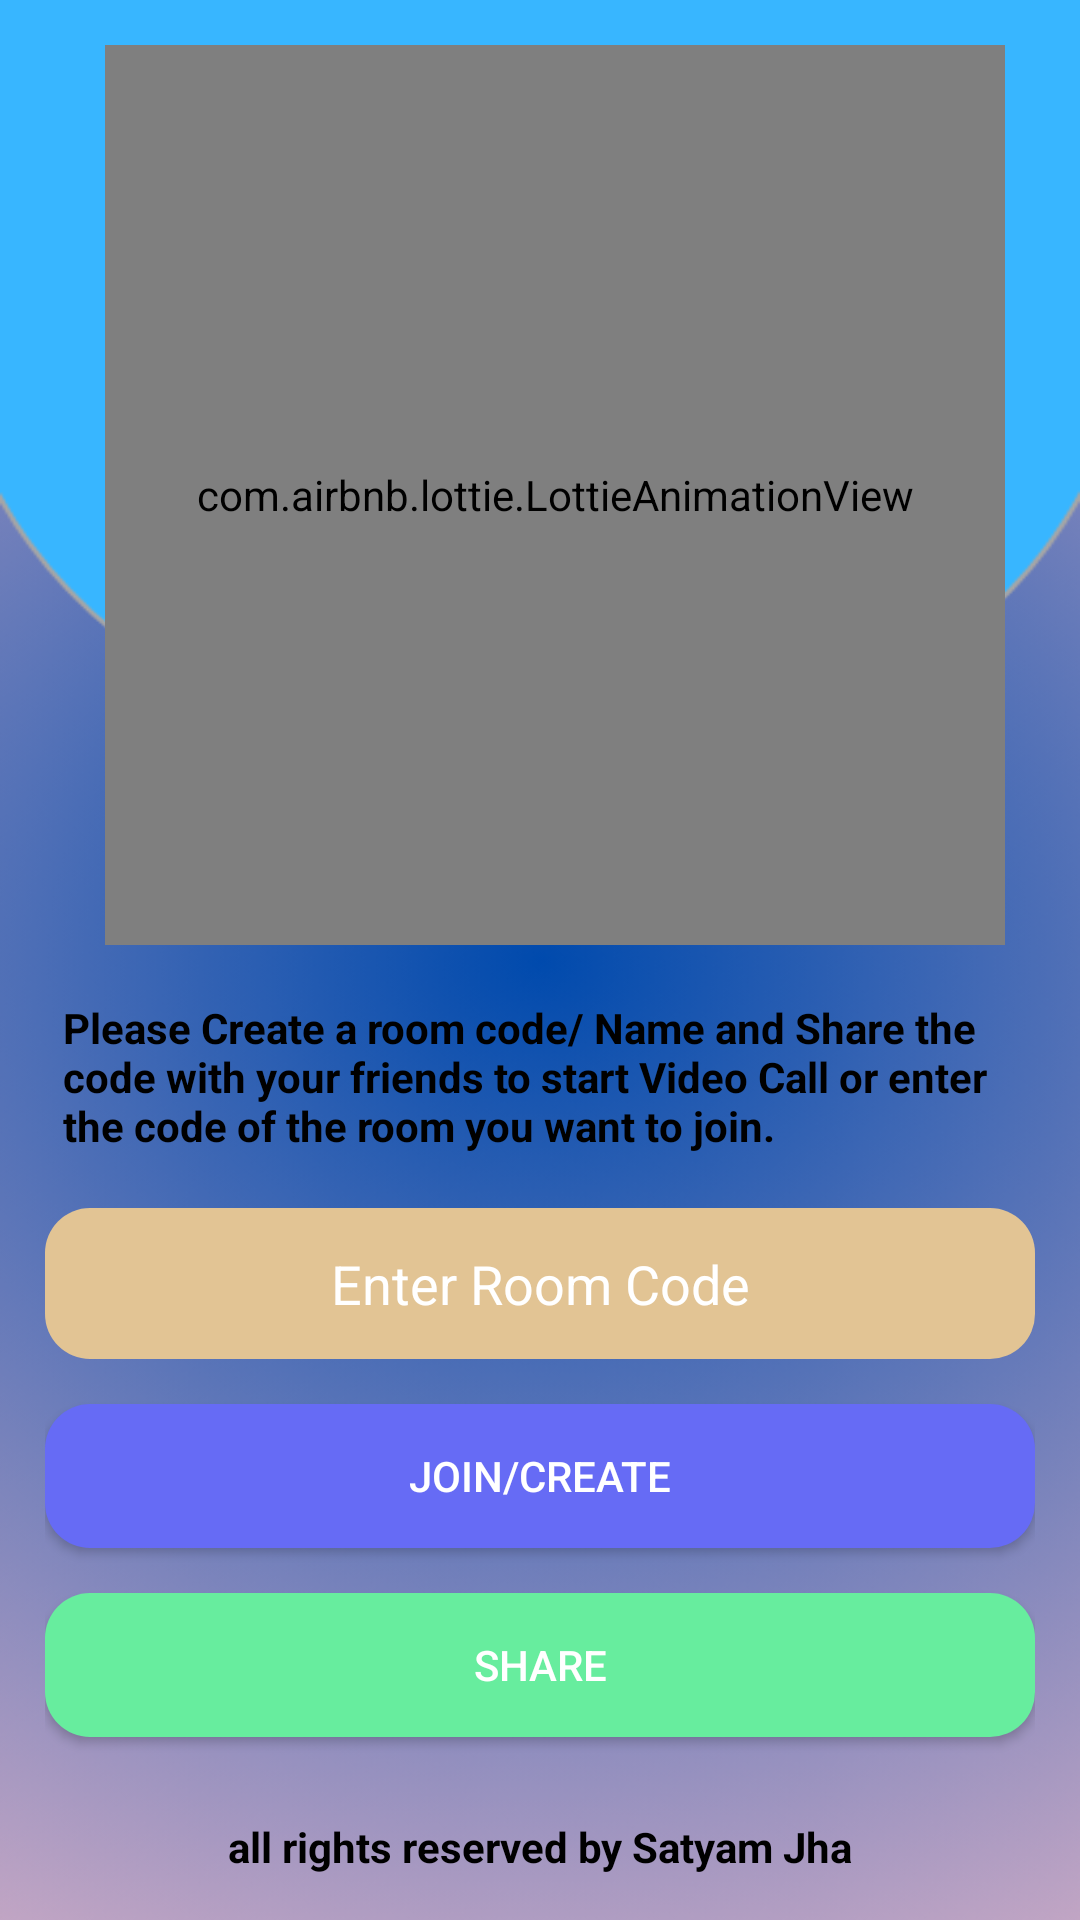

Layout XML and referenced resources for this Android screen:
<!-- AndroidManifest.xml: application theme Theme.Design.NoActionBar -->
<!-- res/layout/activity_main.xml -->
<?xml version="1.0" encoding="utf-8"?>
<RelativeLayout xmlns:android="http://schemas.android.com/apk/res/android"
    xmlns:app="http://schemas.android.com/apk/res-auto"
    xmlns:tools="http://schemas.android.com/tools"
    android:layout_width="match_parent"
    android:layout_height="match_parent"
    android:padding="15sp"
    android:background="@drawable/dsd"
    android:orientation="vertical"
    tools:context=".MainActivity">

    <com.airbnb.lottie.LottieAnimationView
        android:id="@+id/imageview"
        android:layout_width="300dp"
        android:layout_height="300dp"
        android:layout_marginLeft="20dp"
        android:layout_marginBottom="15sp"
        app:lottie_autoPlay="true"
        app:lottie_loop="true"
        app:lottie_rawRes="@raw/mainlogo" />

    <TextView
          android:layout_width="match_parent"
          android:id="@+id/text"
          android:textColor="@color/black"
        android:layout_marginLeft="3dp"
        android:padding="3dp"

          android:layout_height="wrap_content"
         android:text="Please Create a room code/ Name and Share the code with your friends to start Video Call or enter the code of the room you want to join."
         android:layout_below="@id/imageview"
         android:textStyle="bold"/>
   <EditText
       android:layout_width="match_parent"
       android:layout_height="wrap_content"
       android:layout_marginTop="15sp"
       android:id="@+id/roomcode"
       android:hint="Enter Room Code"
       android:textColorHint="@color/white"
       android:padding="13dp"
       android:textColor="@color/white"
       android:layout_below="@id/text"
       android:gravity="center"
       android:background="@drawable/background"/>
    <Button
        android:layout_width="match_parent"
        android:layout_height="wrap_content"
        android:id="@+id/joincreate"
        android:layout_below="@id/roomcode"
        android:text="Join/Create"
        android:layout_marginTop="15sp"
        android:padding="13dp"
        android:background="@drawable/backgrondcorner2"/>

    <Button
        android:layout_width="match_parent"
        android:layout_height="wrap_content"
        android:id="@+id/share"
        android:layout_below="@id/joincreate"
        android:text="Share"
        android:layout_marginTop="15sp"
        android:padding="13dp"
        android:background="@drawable/backgroundcorner3"/>
    <TextView
        android:layout_width="match_parent"
        android:id="@+id/text2"
        android:textColor="@color/black"
        android:layout_height="wrap_content"
        android:layout_alignParentBottom="true"
        android:text="all rights reserved by Satyam Jha"
        android:gravity="center"
        android:textStyle="bold"/>
    <LinearLayout
        android:layout_width="match_parent"
        android:layout_height="wrap_content"
        android:layout_marginTop="15dp"
        android:orientation="horizontal"
        android:layout_above="@id/text2"
        android:layout_below="@id/share">
        <TextView
            android:layout_marginTop="65dp"
            android:layout_width="wrap_content"
            android:layout_height="wrap_content"
            android:text="Satyam_kr_jha"
            android:id="@+id/insta"
            android:layout_marginLeft="100dp"
            android:gravity="center"
            android:drawableRight="@drawable/instagram"
            android:textColor="@color/black"/>



    </LinearLayout>
    <ImageView
        android:layout_width="wrap_content"
        android:layout_height="wrap_content"
        android:src="@drawable/log"
        android:id="@+id/logoutbtn"
        android:layout_alignParentRight="true"
        />



</RelativeLayout>
<!-- resources referenced by this layout -->
<resources>
  <color name="black">#FF000000</color>
  <color name="white">#FFFFFFFF</color>
  <!-- drawable backgrondcorner2 (drawable) -->
  <?xml version="1.0" encoding="utf-8"?>
  <shape xmlns:android="http://schemas.android.com/apk/res/android">
      <corners android:radius="15sp"/>
      <solid android:color="#666BF5"/>
  </shape>
  <!-- drawable background (drawable) -->
  <?xml version="1.0" encoding="utf-8"?>
  <shape xmlns:android="http://schemas.android.com/apk/res/android">
    <corners android:radius="15sp"/>
      <solid android:color="#E2C494"/>
  </shape>
  <!-- drawable backgroundcorner3 (drawable) -->
  <?xml version="1.0" encoding="utf-8"?>
  <shape xmlns:android="http://schemas.android.com/apk/res/android">
      <corners android:radius="15sp"/>
      <solid android:color="#67ED9E"/>
  </shape>
  <!-- drawable dsd: png bitmap (drawable-v24, 132015 bytes) -->
</resources>
